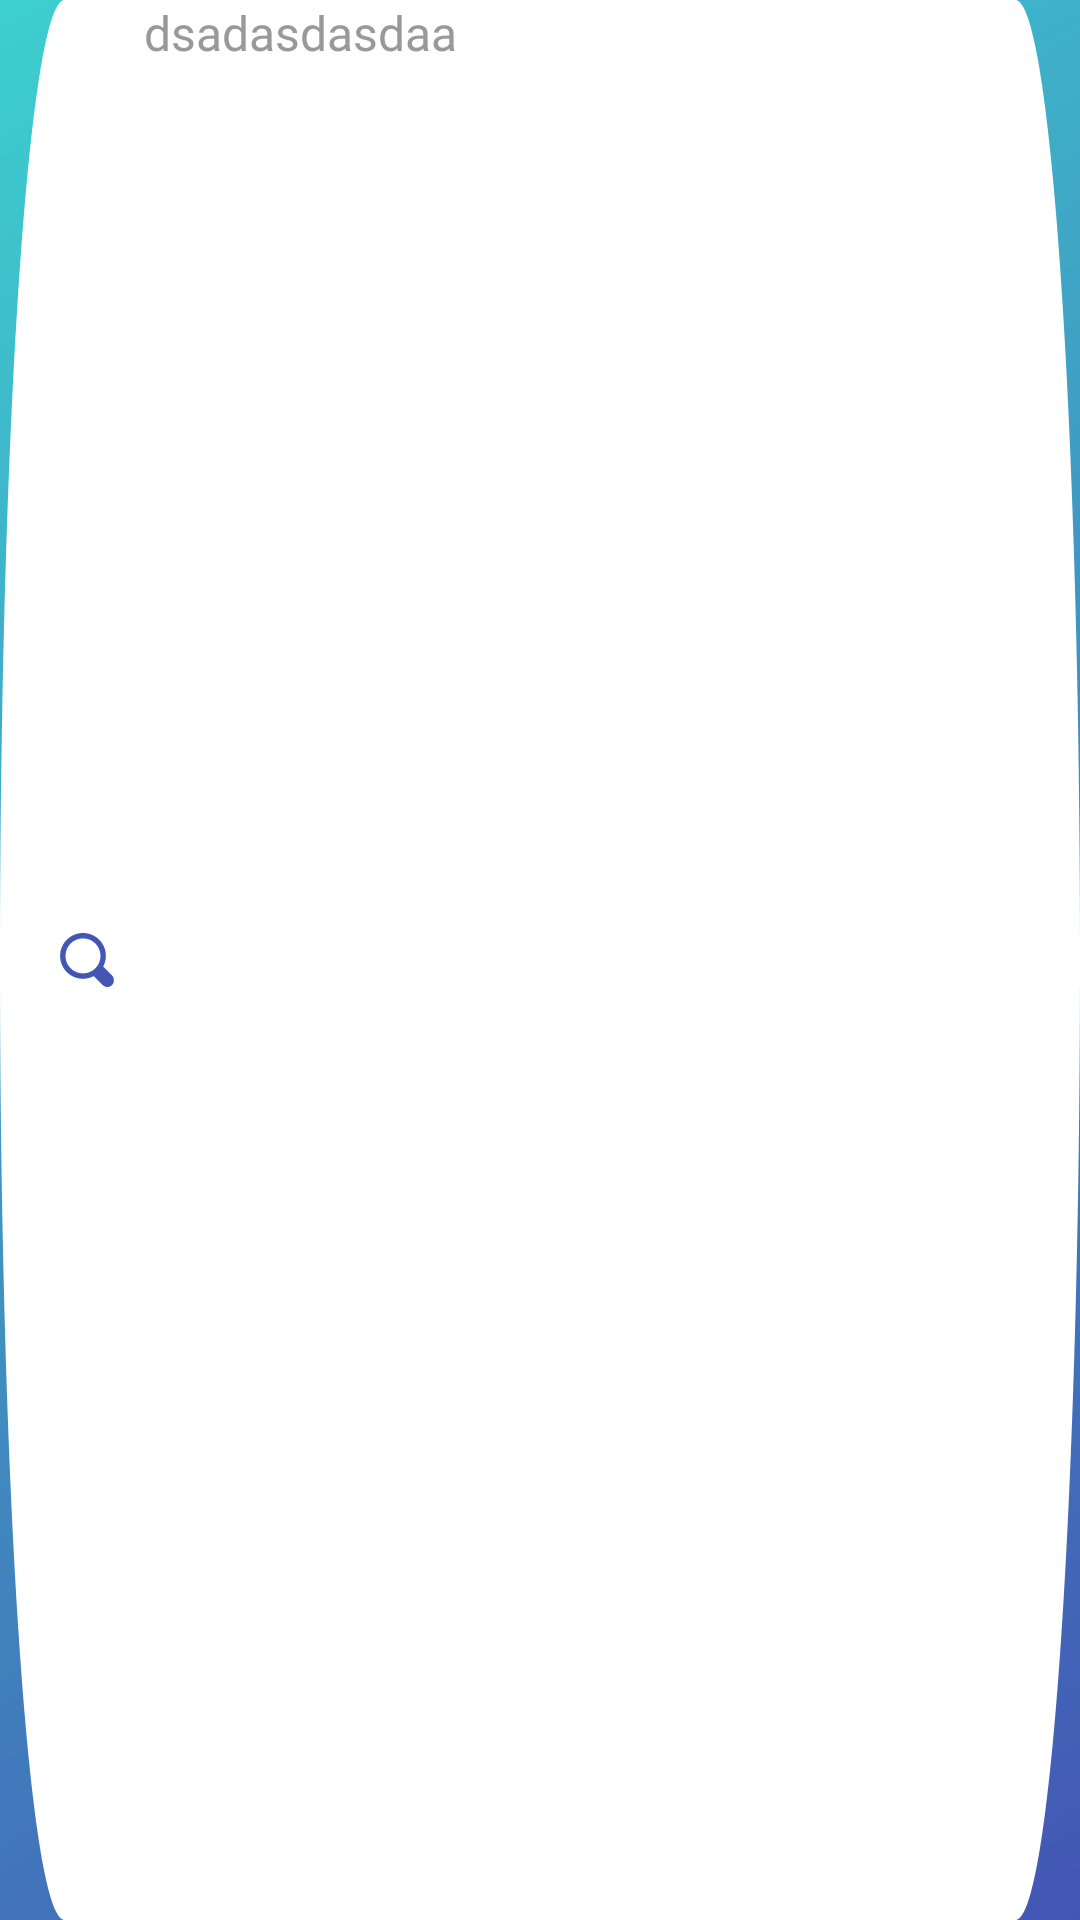

Here is an Android app screen rendered from its layout file. Give the layout XML and the strings, colors and styles it references.
<!-- AndroidManifest.xml: application theme Theme.AppSplash -->
<!-- res/layout/view_search.xml -->
<?xml version="1.0" encoding="utf-8"?>
<LinearLayout xmlns:android="http://schemas.android.com/apk/res/android"
    android:layout_width="351dp"
    android:layout_height="42dp"
    android:background="@drawable/bg_search"
    android:gravity="center|start"
    android:orientation="horizontal">

    <ImageView
        android:layout_width="wrap_content"
        android:layout_height="wrap_content"
        android:layout_marginStart="@dimen/dp_20"
        android:src="@drawable/ic_search" />

    <EditText
        android:layout_width="match_parent"
        android:layout_height="match_parent"
        android:layout_marginStart="@dimen/dp_10"
        android:hint="dsadasdasdaa"
        android:layout_marginEnd="@dimen/dp_20"
        android:backgroundTint="@android:color/black"
        android:fontFamily="@font/lato_regular"
        android:textColor="#999999"
        android:textSize="16sp" />
</LinearLayout>
<!-- resources referenced by this layout -->
<resources>
  <dimen name="dp_10">10dp</dimen>
  <dimen name="dp_20">20dp</dimen>
  <!-- drawable bg_search (drawable) -->
  <vector
      xmlns:android="http://schemas.android.com/apk/res/android"
      xmlns:aapt="http://schemas.android.com/aapt"
      xmlns:tools="http://schemas.android.com/tools"
      android:width="351dp"
      android:height="42dp"
      android:viewportWidth="351"
      android:viewportHeight="42"
      tools:ignore="VectorRaster">
  
      <group>
  
          <clip-path
              android:pathData="M21 0H330C341.598 0 351 9.40202 351 21C351 32.598 341.598 42 330 42H21C9.40202 42 0 32.598 0 21C0 9.40202 9.40202 0 21 0Z"
              />
  
          <path
              android:pathData="M0 0V42H351V0"
              android:fillColor="#FFFFFF"
              />
  
      </group>
  
  </vector>
  <!-- drawable ic_search (drawable) -->
  <vector xmlns:android="http://schemas.android.com/apk/res/android"
      android:width="18dp"
      android:height="18dp"
      android:viewportWidth="18"
      android:viewportHeight="18">
    <path
        android:pathData="M17.3604,14.1845L14.3978,11.2219C14.9364,10.1446 15.2955,8.8878 15.2955,7.6309C15.2955,3.4115 11.8841,0 7.6646,0C3.4451,0 0.0337,3.4115 0.0337,7.6309C0.0337,11.8504 3.4451,15.2618 7.6646,15.2618C8.9215,15.2618 10.1783,14.9027 11.2556,14.3641L14.2182,17.3267C15.116,18.2244 16.4626,18.2244 17.3604,17.3267C18.1683,16.4289 18.1683,15.0823 17.3604,14.1845ZM7.6646,13.4663C4.4327,13.4663 1.8292,10.8628 1.8292,7.6309C1.8292,4.399 4.4327,1.7955 7.6646,1.7955C10.8965,1.7955 13.5,4.399 13.5,7.6309C13.5,10.8628 10.8965,13.4663 7.6646,13.4663Z"
        android:fillColor="#4356B4"/>
  </vector>
  <style name="Theme.AppSplash" parent="Theme.SplashScreen">
          <item name="postSplashScreenTheme">@style/Theme.BaseKotlin</item>
          <item name="android:windowBackground">@drawable/ic_bg</item>
      </style>
  <style name="Theme.BaseKotlin" parent="Theme.MaterialComponents.DayNight.NoActionBar">
          
          <item name="colorPrimary">@color/purple_500</item>
          <item name="colorPrimaryVariant">@color/purple_700</item>
          <item name="colorOnPrimary">@color/white</item>
          
          <item name="colorSecondary">@color/teal_200</item>
          <item name="colorSecondaryVariant">@color/teal_700</item>
          <item name="colorOnSecondary">@color/black</item>
          
          <item name="android:statusBarColor" tools:targetApi="l">?attr/colorPrimaryVariant</item>
          
      </style>
  <!-- drawable ic_bg (drawable) -->
  <?xml version="1.0" encoding="utf-8"?>
  <layer-list xmlns:tools="http://schemas.android.com/tools"
      xmlns:android="http://schemas.android.com/apk/res/android">
  
      <item
          android:drawable="@drawable/ic_gradient_bg"
          android:gravity="left|right|top|bottom" />
  
      <item android:bottom="@dimen/dp_100">
          <bitmap
              android:gravity="center_horizontal"
              android:src="@drawable/ic_logo" />
      </item>
  
      <item
          android:end="@dimen/dp_50"
          android:start="@dimen/dp_50"
          tools:targetApi="m">
          <bitmap
              android:gravity="center"
              android:src="@drawable/ic_brand_name" />
      </item>
  
  </layer-list>
  <color name="purple_500">#FF6200EE</color>
  <color name="purple_700">#FF3700B3</color>
  <color name="white">#FFFFFFFF</color>
  <color name="teal_200">#FF03DAC5</color>
  <color name="teal_700">#FF018786</color>
  <color name="black">#FF000000</color>
  <!-- drawable ic_gradient_bg (drawable) -->
  <?xml version="1.0" encoding="utf-8"?>
  <shape xmlns:android="http://schemas.android.com/apk/res/android">
      <gradient
          android:type="linear"
          android:angle="135"
          android:startColor="@color/san_marino"
          android:endColor="@color/turquoise" />
  </shape>
  <dimen name="dp_100">100dp</dimen>
  <!-- drawable ic_logo: png bitmap (drawable-xxhdpi, 7820 bytes) -->
  <dimen name="dp_50">50dp</dimen>
  <color name="san_marino">#4356B4</color>
  <color name="turquoise">#3DCFCF</color>
</resources>
